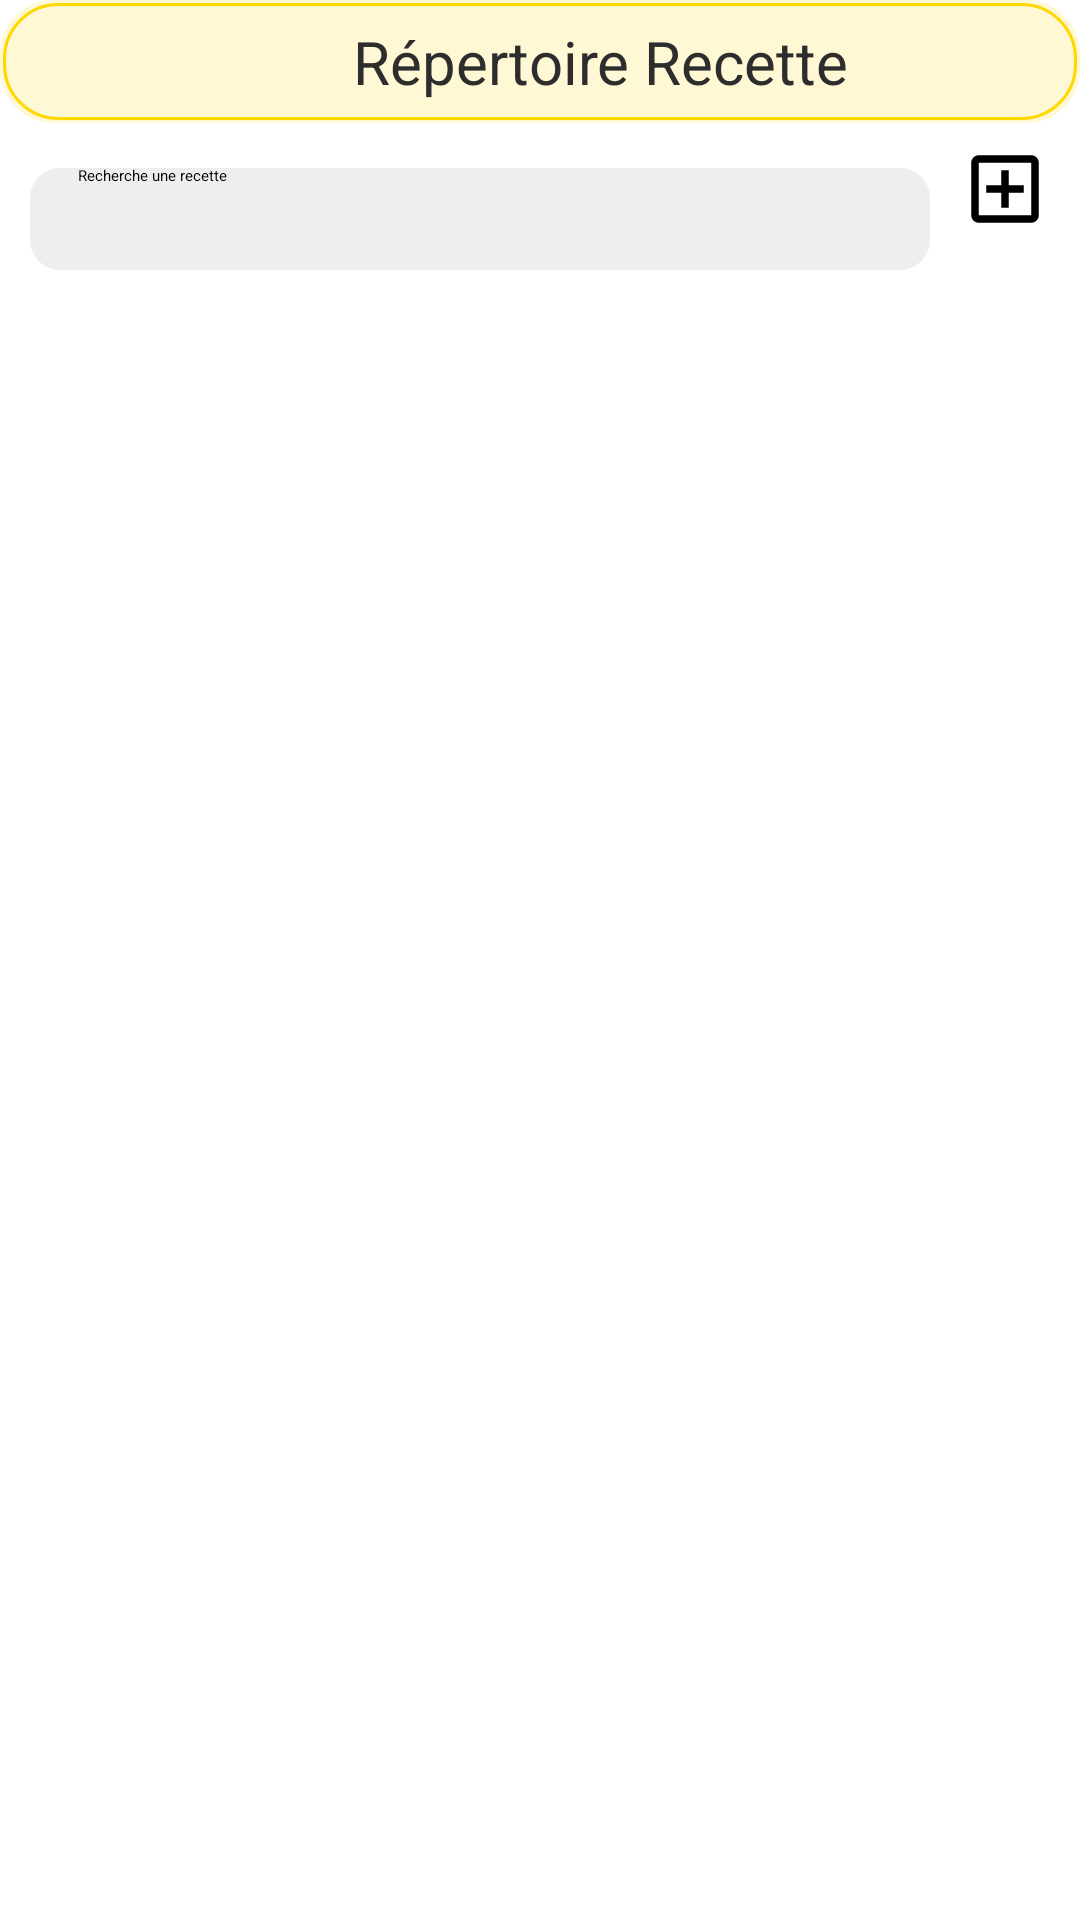

Android layout source for this screen:
<!-- AndroidManifest.xml: application theme Theme.MyApplication -->
<!-- res/layout/fragment_repertoire.xml -->
<?xml version="1.0" encoding="utf-8"?>
<LinearLayout xmlns:android="http://schemas.android.com/apk/res/android"
    xmlns:app="http://schemas.android.com/apk/res-auto"
    xmlns:tools="http://schemas.android.com/tools"
    android:id="@+id/navigation_repertoire"
    android:layout_width="match_parent"
    android:layout_height="wrap_content"
    android:orientation="vertical"
    tools:context=".Views.Recipe.RepertoireFragment">


    <FrameLayout
        android:layout_width="match_parent"
        android:layout_height="wrap_content">

        <LinearLayout
            android:layout_width="match_parent"
            android:layout_height="41dp"
            android:background="@drawable/rounded_corners"
            android:orientation="horizontal">

            <TextView
                android:layout_width="360dp"
                android:layout_height="match_parent"
                android:layout_gravity="center|top"
                android:layout_marginStart="40dp"
                android:layout_weight="1"
                android:gravity="center"
                android:text="Répertoire Recette"
                android:textColor="#2E2D2D"
                android:textColorLink="@color/jaune"
                android:textSize="20sp" />

        </LinearLayout>

    </FrameLayout>

    <LinearLayout
        android:layout_width="match_parent"
        android:layout_height="match_parent"
        android:orientation="horizontal">

        <androidx.appcompat.widget.SearchView
            android:id="@+id/svRep"
            android:layout_width="match_parent"
            android:layout_height="34dp"
            android:layout_marginStart="10dp"
            android:layout_marginTop="15dp"
            android:layout_marginEnd="10dp"
            android:layout_marginBottom="20dp"
            android:layout_weight="1"
            android:background="@drawable/search_view_bg"
            app:iconifiedByDefault="false"
            app:queryHint="Recherche une recette">

        </androidx.appcompat.widget.SearchView>

        <ImageButton
            android:id="@+id/ibNewRecetteAjout"
            android:layout_width="match_parent"
            android:layout_height="wrap_content"
            android:layout_marginTop="5dp"
            android:layout_marginEnd="10dp"
            android:layout_weight="8"
            android:backgroundTint="#00FFFFFF"
            android:src="@drawable/add_box"
            app:tint="#9E050505" />
    </LinearLayout>

    <LinearLayout
        android:layout_width="match_parent"
        android:layout_height="match_parent"
        android:orientation="vertical">

        <androidx.recyclerview.widget.RecyclerView
            android:id="@+id/rVRepertoire"
            android:layout_width="match_parent"
            android:layout_height="wrap_content"
            tools:itemCount="3"
            tools:listitem="@layout/recycler_recette_repertoire" />
    </LinearLayout>

</LinearLayout>
<!-- res/layout/recycler_recette_repertoire.xml (included above) -->
<?xml version="1.0" encoding="utf-8"?>
<LinearLayout xmlns:android="http://schemas.android.com/apk/res/android"
    xmlns:app="http://schemas.android.com/apk/res-auto"
    android:layout_width="match_parent"
    android:layout_height="wrap_content"
    android:orientation="horizontal">

    <androidx.cardview.widget.CardView
        android:id="@+id/recCard"
        android:layout_width="match_parent"
        android:layout_height="match_parent">

        <LinearLayout
            android:id="@+id/contentRectangleR"
            android:layout_width="382dp"
            android:layout_height="80dp"
            android:layout_gravity="center_horizontal"
            android:layout_marginTop="10dp"
            android:layout_marginBottom="5dp"
            android:background="@drawable/white_rounded_corners"
            android:elevation="5dp">

            <com.google.android.material.imageview.ShapeableImageView
                android:id="@+id/imageRec"
                android:layout_width="60dp"
                android:layout_height="60dp"
                android:layout_gravity="center"
                android:layout_marginStart="20dp"
                app:srcCompat="@drawable/ic_launcher_background"
                app:shapeAppearanceOverlay="@style/roundedImageView"/>

            <LinearLayout
                android:layout_width="0dp"
                android:layout_height="match_parent"
                android:layout_weight="5"
                android:gravity="end"
                android:orientation="horizontal">

                <TextView
                    android:id="@+id/tvTitreRec"
                    android:layout_width="0dp"
                    android:layout_height="match_parent"
                    android:layout_marginStart="5dp"
                    android:layout_marginTop="30dp"
                    android:layout_weight="1"
                    android:text=""
                    android:textColor="@color/black"
                    android:textColorLink="@color/jaune"
                    android:textStyle="bold" />

                <ImageButton
                    android:id="@+id/ibHeart"
                    android:layout_width="30dp"
                    android:layout_height="30dp"
                    android:layout_gravity="center"
                    android:layout_marginRight="15dp"
                    android:layout_marginBottom="20dp"
                    android:background="@drawable/selector_favoritelist_item"
                    android:button="@null"
                    android:scaleType="fitStart" />

            </LinearLayout>
        </LinearLayout>
    </androidx.cardview.widget.CardView>

</LinearLayout>
<!-- resources referenced by this layout -->
<resources>
  <color name="black">#FF000000</color>
  <color name="jaune">#FFD800</color>
  <!-- drawable add_box (drawable) -->
  <vector android:height="34dp" android:tint="#000000"
      android:viewportHeight="24" android:viewportWidth="24"
      android:width="34dp" xmlns:android="http://schemas.android.com/apk/res/android">
      <path android:fillColor="@android:color/white" android:pathData="M19,3L5,3c-1.11,0 -2,0.9 -2,2v14c0,1.1 0.89,2 2,2h14c1.1,0 2,-0.9 2,-2L21,5c0,-1.1 -0.9,-2 -2,-2zM19,19L5,19L5,5h14v14zM11,17h2v-4h4v-2h-4L13,7h-2v4L7,11v2h4z"/>
  </vector>
  <!-- drawable rounded_corners (drawable) -->
  <?xml version="1.0" encoding="utf-8"?>
  <layer-list xmlns:android="http://schemas.android.com/apk/res/android">
  
      
      <item>
          <shape android:shape="rectangle">
              <solid android:color="@color/jaunePale"/>
              <corners android:radius="18dp"/>
          </shape>
      </item>
      
      <item android:right="1dp" android:left="1dp" android:top="1dp" android:bottom="1dp">
          <shape android:shape="rectangle">
              <solid android:color="@android:color/transparent"/>
              <stroke android:color="@color/jaune" android:width="1dp"/>
              <corners android:radius="18dp"/>
          </shape>
      </item>
  </layer-list>
  <!-- drawable search_view_bg (drawable) -->
  <?xml version="1.0" encoding="utf-8"?>
  <shape xmlns:android="http://schemas.android.com/apk/res/android">
      <corners android:radius="10dp"/>
      <solid android:color="#1F767680"/>
  </shape>
  <!-- drawable selector_favoritelist_item (drawable) -->
  <?xml version="1.0" encoding="utf-8"?>
  <selector xmlns:android="http://schemas.android.com/apk/res/android">
      <item android:drawable="@drawable/ic_heart_filled" android:state_checked="true" />
      <item android:drawable="@drawable/ic_heart_outlined" />
  </selector>
  <!-- drawable white_rounded_corners (drawable) -->
  <?xml version="1.0" encoding="utf-8"?>
      <shape xmlns:android="http://schemas.android.com/apk/res/android">
          <solid android:color="@color/white"/>
          <corners android:radius= "10dp"/>
      </shape>
  <style name="roundedImageView">
          <item name="cornerFamily">rounded</item>
          <item name="android:width">65dp</item>
          <item name="android:height">65dp</item>
          <item name="cornerSize">30dp</item>
      </style>
  <color name="jaunePale">#FFF8D5</color>
  <!-- drawable ic_heart_outlined (drawable) -->
  <vector android:height="48dp" android:tint="#808080"
      android:viewportHeight="24" android:viewportWidth="24"
      android:width="48dp" xmlns:android="http://schemas.android.com/apk/res/android">
      <path android:fillColor="@android:color/white" android:pathData="M16.5,3c-1.74,0 -3.41,0.81 -4.5,2.09C10.91,3.81 9.24,3 7.5,3 4.42,3 2,5.42 2,8.5c0,3.78 3.4,6.86 8.55,11.54L12,21.35l1.45,-1.32C18.6,15.36 22,12.28 22,8.5 22,5.42 19.58,3 16.5,3zM12.1,18.55l-0.1,0.1 -0.1,-0.1C7.14,14.24 4,11.39 4,8.5 4,6.5 5.5,5 7.5,5c1.54,0 3.04,0.99 3.57,2.36h1.87C13.46,5.99 14.96,5 16.5,5c2,0 3.5,1.5 3.5,3.5 0,2.89 -3.14,5.74 -7.9,10.05z"/>
  </vector>
  <color name="white">#FFFFFFFF</color>
</resources>
